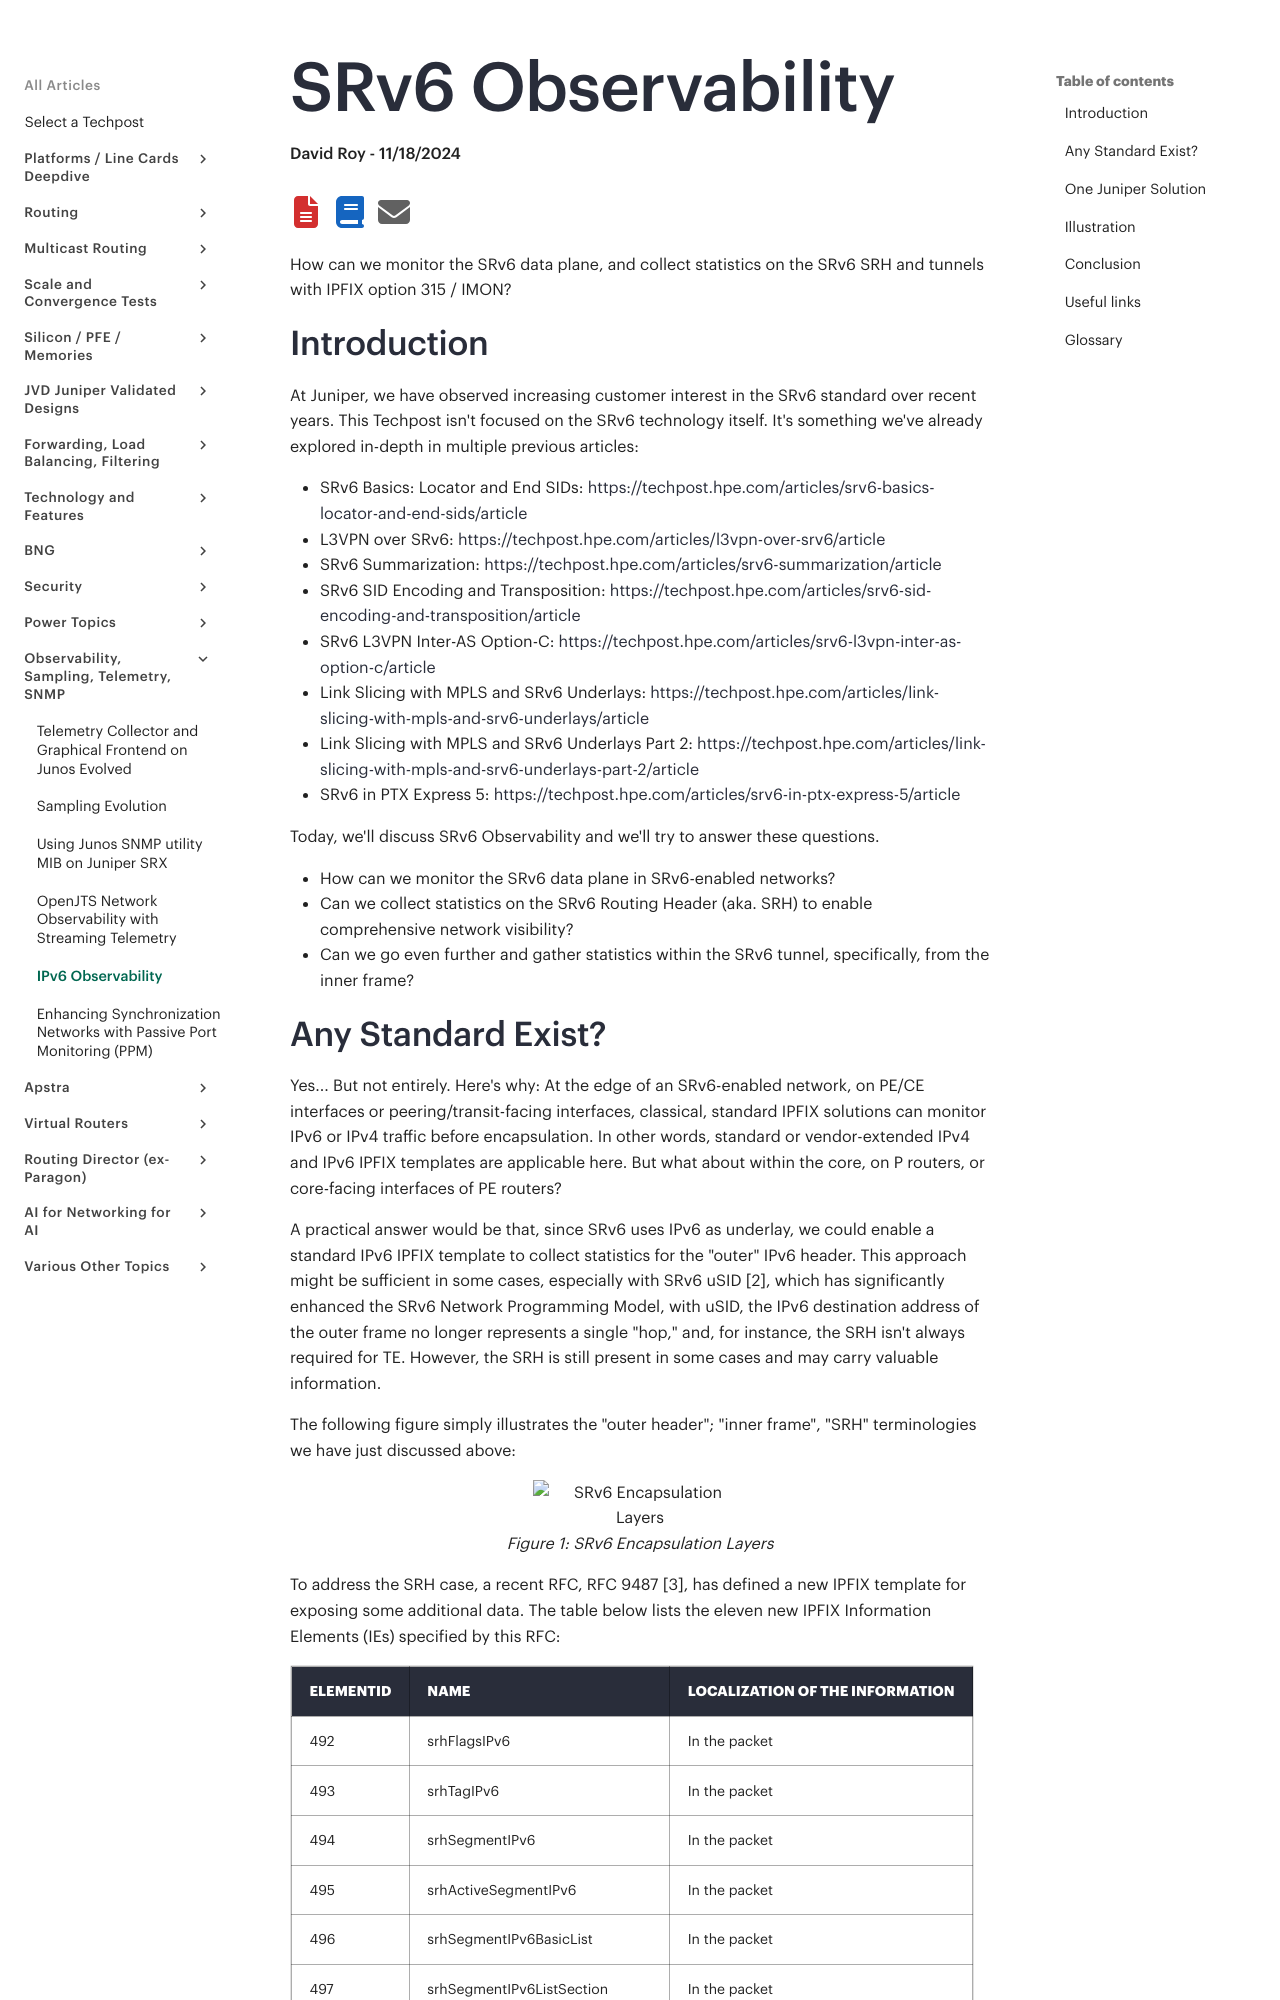

repository: Juniper/techpost · page: articles/srv6-observability/article/index.html · generator: mkdocs

# SRv6 Observability

**David Roy - 11/18/2024**

How can we monitor the SRv6 data plane, and collect statistics on the SRv6 SRH and tunnels with IPFIX option 315 / IMON?

## Introduction

At Juniper, we have observed increasing customer interest in the SRv6 standard over recent years. This Techpost isn't focused on the SRv6 technology itself. It's something we've already explored in-depth in multiple previous articles:

- SRv6 Basics: Locator and End SIDs: [https://techpost.hpe.com/articles/srv6-basics-locator-and-end-sids/article](https://techpost.hpe.com/articles/srv6-basics-locator-and-end-sids/article)
- L3VPN over SRv6: [https://techpost.hpe.com/articles/l3vpn-over-srv6/article](https://techpost.hpe.com/articles/l3vpn-over-srv6/article)
- SRv6 Summarization: [https://techpost.hpe.com/articles/srv6-summarization/article](https://techpost.hpe.com/articles/srv6-summarization/article)
- SRv6 SID Encoding and Transposition: [https://techpost.hpe.com/articles/srv6-sid-encoding-and-transposition/article](https://techpost.hpe.com/articles/srv6-sid-encoding-and-transposition/article)
- SRv6 L3VPN Inter-AS Option-C: [https://techpost.hpe.com/articles/srv6-l3vpn-inter-as-option-c/article](https://techpost.hpe.com/articles/srv6-l3vpn-inter-as-option-c/article)
- Link Slicing with MPLS and SRv6 Underlays: [https://techpost.hpe.com/articles/link-slicing-with-mpls-and-srv6-underlays/article](https://techpost.hpe.com/articles/link-slicing-with-mpls-and-srv6-underlays/article)
- Link Slicing with MPLS and SRv6 Underlays Part 2: [https://techpost.hpe.com/articles/link-slicing-with-mpls-and-srv6-underlays-part-2/article](https://techpost.hpe.com/articles/link-slicing-with-mpls-and-srv6-underlays-part-2/article)
- SRv6 in PTX Express 5: [https://techpost.hpe.com/articles/srv6-in-ptx-express-5/article](https://techpost.hpe.com/articles/srv6-in-ptx-express-5/article)

Today, we'll discuss SRv6 Observability and we'll try to answer these questions.

- How can we monitor the SRv6 data plane in SRv6-enabled networks?
- Can we collect statistics on the SRv6 Routing Header (aka. SRH) to enable comprehensive network visibility?
- Can we go even further and gather statistics within the SRv6 tunnel,  specifically, from the inner frame?
